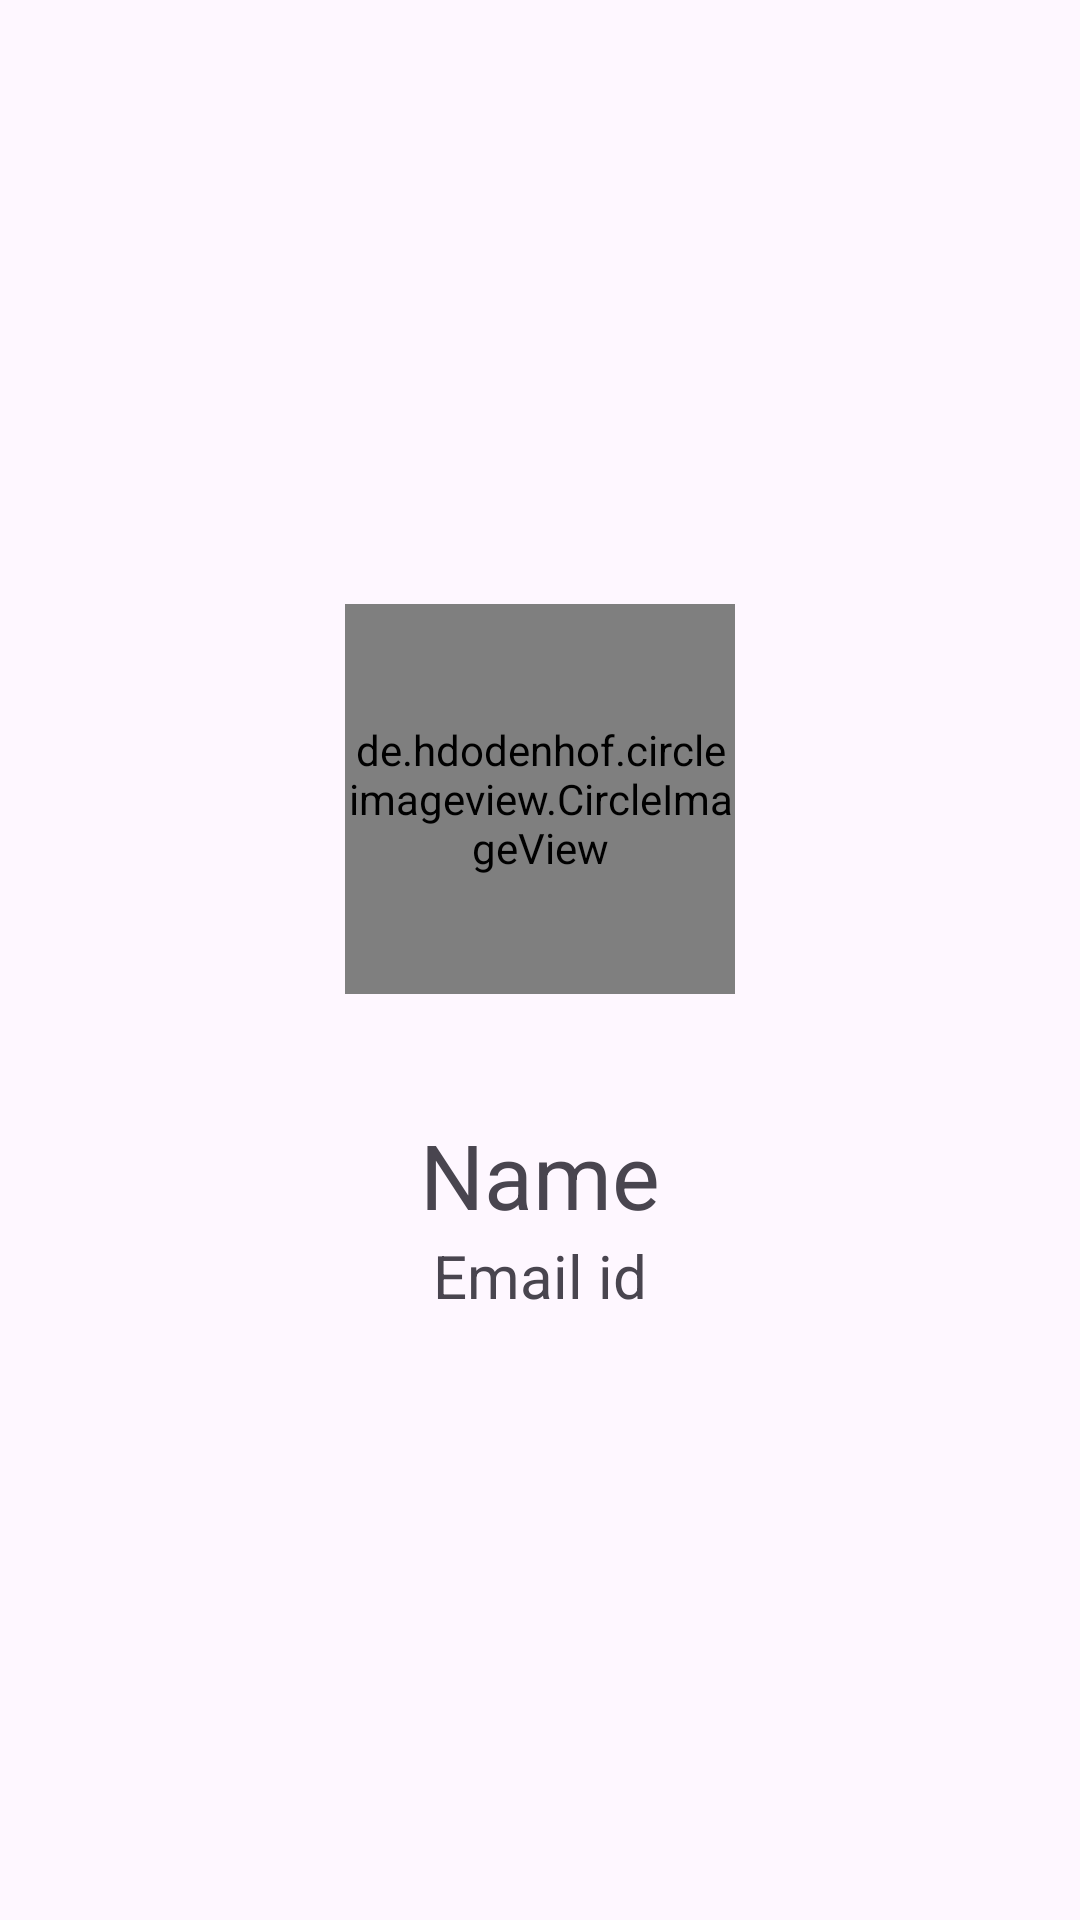

Android layout source for this screen:
<!-- AndroidManifest.xml: application theme Theme.TimeManager -->
<!-- res/layout/activity_e7_accountdetails.xml -->
<?xml version="1.0" encoding="utf-8"?>
<LinearLayout xmlns:android="http://schemas.android.com/apk/res/android"
    xmlns:app="http://schemas.android.com/apk/res-auto"
    xmlns:tools="http://schemas.android.com/tools"
    android:layout_width="match_parent"
    android:orientation="vertical"
    android:layout_height="match_parent"
    android:layout_gravity="center"
    android:gravity="center"
    tools:context=".E7_accountdetails">

    <de.hdodenhof.circleimageview.CircleImageView
        android:layout_gravity="center"
        android:id="@+id/E7_pic"
        android:layout_width="130dp"
        android:layout_height="130dp"></de.hdodenhof.circleimageview.CircleImageView>

    <TextView
        android:layout_marginTop="40dp"
        android:textSize="30dp"
        android:id="@+id/E7_name"
        android:layout_width="match_parent"
        android:layout_height="wrap_content"
        android:gravity="center"
        android:text="Name"></TextView>

    <TextView
        android:textSize="20dp"
        android:id="@+id/E7_email"
        android:layout_width="match_parent"
        android:layout_height="wrap_content"
        android:gravity="center"
        android:text="Email id"></TextView>

</LinearLayout>
<!-- resources referenced by this layout -->
<resources>
  <style name="Theme.TimeManager" parent="Base.Theme.TimeManager">
      </style>
  <style name="Base.Theme.TimeManager" parent="Theme.Material3.DayNight.NoActionBar">
          
           <item name="colorPrimary">@color/custom_button_clicked_blue</item>
          <item name="colorPrimaryDark">@color/custom_button_clicked_blue</item>
          <item name="android:forceDarkAllowed" tools:targetApi="q">false</item>
      </style>
  <color name="custom_button_clicked_blue">#2196f3</color>
</resources>
